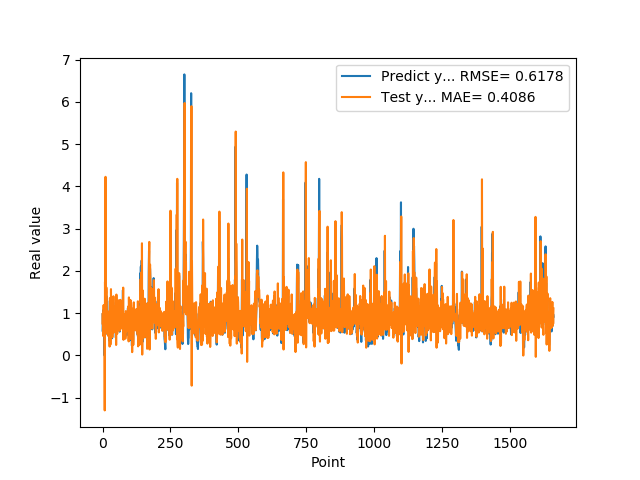

The file beside this chart, header and first rows:
9.743152856830000763e-01, 7.560931777869523973e-01
5.654720067979999154e-01, 1.000481018471061301e+00
7.307389974590000614e-01, 4.623124992877578054e-01
1.074290990829999792e+00, 9.323368216170737632e-01
9.521890282630000035e-01, 1.191516005899419861e+00
9.879170060160000766e-01, 8.300913338908697536e-01
1.011654973029999960e+00, 9.751252552154596742e-01
0.000000000000000000e+00, 9.774408656114776939e-01
7.643579840659999736e-01, -1.301417112719318148e+00
7.788103222849999119e-01, 1.740344516991507273e+00
3.306220054629999794e+00, 8.523176006377303215e-01
1.055441975589999970e+00, 4.227214960056221216e+00
7.543110251430000801e-01, 5.165964734188371876e-01
7.915459871289999283e-01, 1.411723854949193280e+00
1.409499049189999909e+00, 1.610044913645514164e+00
8.875439763070001042e-01, 1.495541246746361796e+00
6.401469707490000660e-01, 7.376068243746306541e-01
5.082880258560000808e-01, 8.077150792803264867e-01
8.640019893649999450e-01, 6.861861818157618531e-01
5.725920200349999822e-01, 1.035423196156661785e+00
8.469420075419999971e-01, 4.660635884854336108e-01
9.181020259860001032e-01, 1.019631498744273390e+00
7.976629734039999420e-01, 9.450761549276950335e-01
9.608020186419998776e-01, 7.591136184797572239e-01
9.555831551549999192e-01, 1.042119204940194832e+00
3.470349907879999862e-01, 9.089189736102445405e-01
9.546210169789999256e-01, 2.093327390120260922e-01
1.293938040730000072e+00, 1.355816916766174218e+00
5.251880288119999962e-01, 1.333288438540672471e+00
4.773890078070000542e-01, 2.547573688820936044e-01
1.275226235389999907e+00, 6.974401437254346137e-01
8.723750114439999814e-01, 1.568647616111628729e+00
8.355640172959999390e-01, 6.185984737869519856e-01
7.321749925609999377e-01, 8.498325868065832456e-01
7.640249729160000225e-01, 6.980314174798468718e-01
4.072830080990000323e-01, 8.436089491441575161e-01
4.752210080619999610e-01, 4.304389917950211530e-01
8.781340122220000488e-01, 7.291503969369279581e-01
7.414129972460000717e-01, 1.073383665178653912e+00
1.258002042770000051e+00, 8.103144848547069179e-01
1.069700956339999953e+00, 1.400280831179952834e+00
7.274609804150000691e-01, 8.491875791291308984e-01
7.892770171170000459e-01, 5.434737676263918793e-01
6.237750053410000550e-01, 8.896131886852393089e-01
6.914690136910000007e-01, 6.491646781472995009e-01
8.557710051540000640e-01, 8.193177859546244557e-01
7.093830108640000187e-01, 1.059680679524428459e+00
1.014547944070000041e+00, 7.003164739239162717e-01
1.115731000900000103e+00, 1.169639142651812902e+00
4.182830154900000208e-01, 1.123906066824308159e+00
1.002280950550000105e+00, 2.471565814275240025e-01
1.218860983849999968e+00, 1.440574325588340088e+00
1.143296003339999922e+00, 1.120771361781581543e+00
6.528189778330000248e-01, 9.656096068319337533e-01
6.746559739110000731e-01, 5.147514423346390977e-01
6.009536385540000802e-01, 8.491669215278705440e-01
6.694570183749999348e-01, 6.221025445005838872e-01
6.538079977039999990e-01, 9.196726416329567000e-01
7.814120054240000224e-01, 8.050659122509170595e-01
1.206303954120000022e+00, 8.900231713376927090e-01
8.469259738919999725e-01, 1.305165039540233884e+00
... 1,599 more rows
